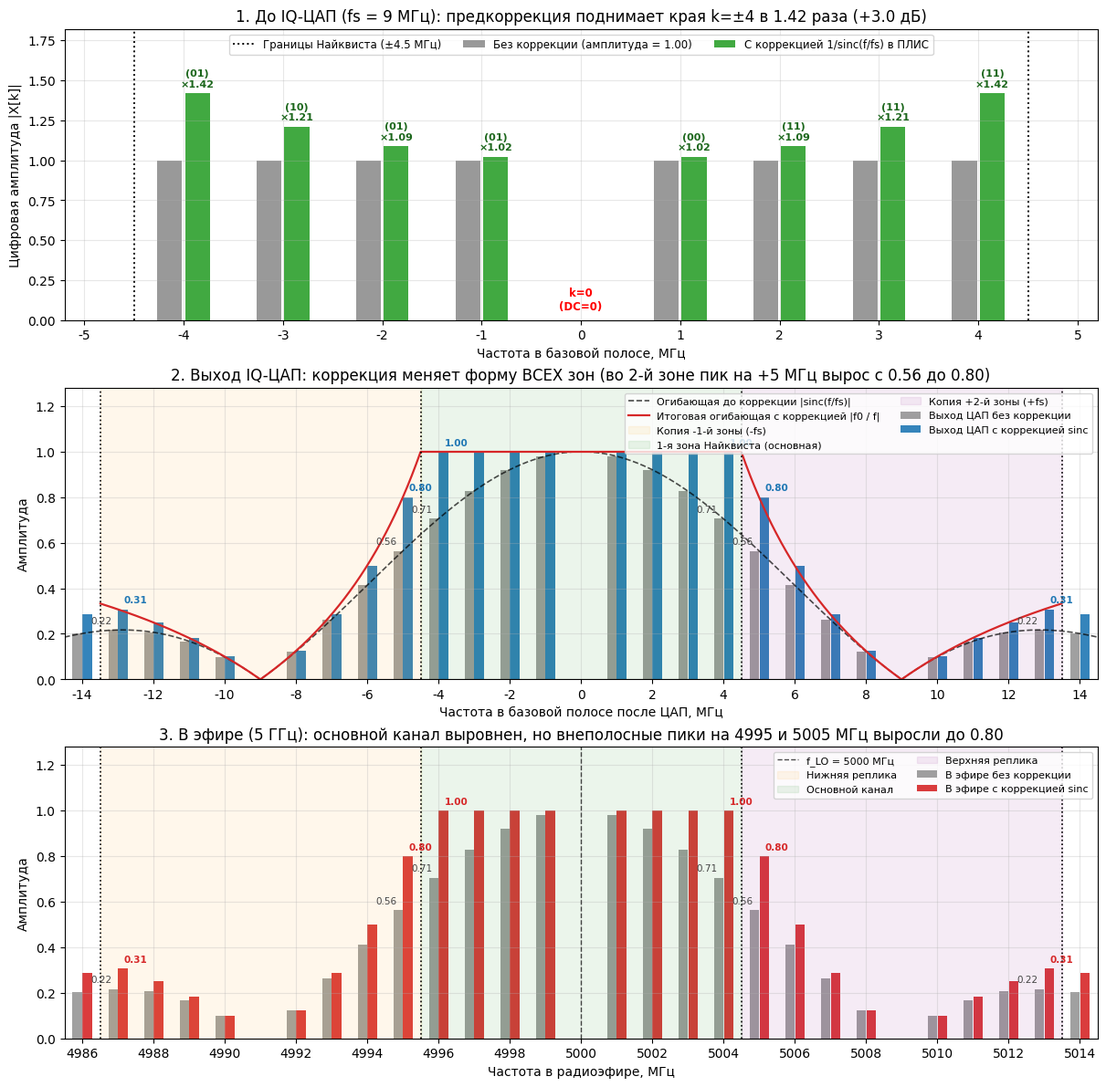

Write Python code to recreate this figure.
import matplotlib.pyplot as plt
import numpy as np

# 1. ПАРАМЕТРЫ СИСТЕМЫ
df = 1e6  # Шаг поднесущих: 1 МГц
K = 8  # 8 информационных поднесущих: -4..-1 и +1..+4 МГц
N_fft = 9  # Размер БПФ: 8 информационных + 1 пустая нулевая (DC=0)
fs = N_fft * df  # Частота дискретизации I и Q ЦАП: 9 МГц
fs_mhz = fs / 1e6
oversample = 128  # Высокая передискретизация для точной имитации аналогового ZOH
fs_analog = fs * oversample
f_lo = 5000e6  # Гетеродин: 5000 МГц

# 2. Генерация 8 символов QPSK (16 бит)
rng = np.random.default_rng(42)
bits = rng.integers(0, 2, size=(K, 2))
qpsk_symbols = ((1 - 2 * bits[:, 0]) + 1j * (1 - 2 * bits[:, 1])) / np.sqrt(2)
subcarrier_freqs = np.array([-4, -3, -2, -1, 1, 2, 3, 4])

# 3. Заполнение спектра до и после inverse-sinc коррекции
spectrum_raw = np.zeros(N_fft, dtype=complex)
spectrum_comp = np.zeros(N_fft, dtype=complex)

for idx, k in enumerate(subcarrier_freqs):
  fft_bin = k if k > 0 else N_fft + k
  spectrum_raw[fft_bin] = qpsk_symbols[idx]
  inv_sinc_gain = 1.0 / np.sinc(k / fs_mhz)
  spectrum_comp[fft_bin] = qpsk_symbols[idx] * inv_sinc_gain

# Временной сигнал одного OFDM-символа и выход ZOH-ЦАП
x_iq_raw = np.fft.ifft(spectrum_raw) * N_fft
x_dac_raw = np.repeat(x_iq_raw, oversample)

x_iq_comp = np.fft.ifft(spectrum_comp) * N_fft
x_dac_comp = np.repeat(x_iq_comp, oversample)

N_sym = len(x_dac_comp)

# Точный БПФ по ровно одному периоду OFDM-символа (без утечки спектра)
freqs_dac = np.fft.fftshift(np.fft.fftfreq(N_sym, d=1.0 / fs_analog)) / 1e6
spec_dac_raw = np.fft.fftshift(np.abs(np.fft.fft(x_dac_raw))) / N_sym
spec_dac_comp = np.fft.fftshift(np.abs(np.fft.fft(x_dac_comp))) / N_sym

# Оставляем только ненулевые спектральные компоненты (гармоники с шагом 1 МГц)
active_mask = spec_dac_comp > 1e-4
f_tones = freqs_dac[active_mask]
amp_raw = spec_dac_raw[active_mask]
amp_comp = spec_dac_comp[active_mask]

# Динамический расчёт ключевых метрик для заголовков
k_edge = int(np.max(np.abs(subcarrier_freqs)))
max_gain = 1.0 / np.sinc(k_edge / fs_mhz)
max_gain_db = 20.0 * np.log10(max_gain)

idx_5mhz = np.argmin(np.abs(f_tones - 5.0))
peak_5_raw = amp_raw[idx_5mhz]
peak_5_comp = amp_comp[idx_5mhz]

f_lo_mhz = int(round(f_lo / 1e6))
rf_low_edge = f_lo_mhz - 5
rf_high_edge = f_lo_mhz + 5

# 4. Построение графиков
plt.rcParams.update({"font.family": "DejaVu Sans", "font.size": 10})
fig, axes = plt.subplots(3, 1, figsize=(12, 11.8), constrained_layout=True)

# --- График 1: До IQ-ЦАП ---
ax = axes[0]
f_bins = np.fft.fftshift(np.fft.fftfreq(N_fft, d=1.0 / fs)) / 1e6
s_bins_raw = np.fft.fftshift(np.abs(spectrum_raw))
s_bins_comp = np.fft.fftshift(np.abs(spectrum_comp))

ax.bar(
    f_bins - 0.14,
    s_bins_raw,
    width=0.25,
    color="gray",
    alpha=0.8,
    label="Без коррекции (амплитуда = 1.00)",
)
ax.bar(
    f_bins + 0.14,
    s_bins_comp,
    width=0.25,
    color="#2ca02c",
    alpha=0.9,
    label="С коррекцией 1/sinc(f/fs) в ПЛИС",
)

for idx, k in enumerate(subcarrier_freqs):
  b_str = f"{bits[idx, 0]}{bits[idx, 1]}"
  gain = 1.0 / np.sinc(k / fs_mhz)
  ax.text(
      k + 0.14,
      gain + 0.03,
      f"({b_str})\n×{gain:.2f}",
      ha="center",
      va="bottom",
      fontsize=8,
      fontweight="bold",
      color="#1b661b",
  )

ax.text(
    0,
    0.05,
    "k=0\n(DC=0)",
    ha="center",
    va="bottom",
    color="red",
    fontsize=8.5,
    fontweight="bold",
)
ax.axvline(-4.5, color="k", ls=":", lw=1.4, label="Границы Найквиста (±4.5 МГц)")
ax.axvline(4.5, color="k", ls=":", lw=1.4)
ax.set_xticks(range(-5, 6))
ax.set_title(
    f"1. До IQ-ЦАП (fs = {fs_mhz:g} МГц): предкоррекция поднимает края k=±{k_edge} в {max_gain:.2f} раза (+{max_gain_db:.1f} дБ)"
)
ax.set_xlabel("Частота в базовой полосе, МГц")
ax.set_ylabel("Цифровая амплитуда |X[k]|")
ax.set_xlim(-5.2, 5.2)
ax.set_ylim(0, 1.82)
ax.grid(True, alpha=0.3)
ax.legend(loc="upper center", fontsize=8.5, ncol=3)

# --- График 2: Выход IQ-ЦАП (парные столбцы + обе огибающие) ---
ax = axes[1]
vis_mask = (f_tones >= -14) & (f_tones <= 14)
ft = f_tones[vis_mask]
ar = amp_raw[vis_mask]
ac = amp_comp[vis_mask]

ax.bar(
    ft - 0.14,
    ar,
    width=0.26,
    color="gray",
    alpha=0.75,
    label="Выход ЦАП без коррекции",
)
ax.bar(
    ft + 0.14,
    ac,
    width=0.26,
    color="#1f77b4",
    alpha=0.9,
    label="Выход ЦАП с коррекцией sinc",
)

# Теоретическая огибающая без коррекции
f_grid = np.linspace(-14.5, 14.5, 1000)
ax.plot(
    f_grid,
    np.abs(np.sinc(f_grid / fs_mhz)),
    "k--",
    lw=1.2,
    alpha=0.7,
    label="Огибающая до коррекции |sinc(f/fs)|",
)

# Теоретическая огибающая ПОСЛЕ коррекции в каждой зоне Найквиста
for n_zone in [-1, 0, 1]:
  f_z = np.linspace(n_zone * fs_mhz - 4.49, n_zone * fs_mhz + 4.49, 300)
  f0 = f_z - n_zone * fs_mhz
  env_comp = np.abs(np.sinc(f_z / fs_mhz) / np.sinc(f0 / fs_mhz))
  lbl = "Итоговая огибающая с коррекцией |f0 / f|" if n_zone == 0 else None
  ax.plot(f_z, env_comp, color="#d62728", lw=1.6, label=lbl)

for bnd in [-13.5, -4.5, 4.5, 13.5]:
  ax.axvline(bnd, color="k", ls=":", lw=1.2)

ax.axvspan(-13.5, -4.5, color="orange", alpha=0.08, label="Копия -1-й зоны (-fs)")
ax.axvspan(-4.5, 4.5, color="green", alpha=0.08, label="1-я зона Найквиста (основная)")
ax.axvspan(4.5, 13.5, color="purple", alpha=0.08, label="Копия +2-й зоны (+fs)")

# Подписываем ключевые изменения на краях зон (±4, ±5, ±13 МГц)
key_freqs = {4.0, 5.0, 13.0}
for freq_val, r_val, c_val in zip(ft, ar, ac):
  if round(abs(freq_val), 1) in key_freqs:
    ax.text(
        freq_val - 0.16,
        r_val + 0.02,
        f"{r_val:.2f}",
        ha="right",
        va="bottom",
        fontsize=7.5,
        color="#444444",
    )
    ax.text(
        freq_val + 0.16,
        c_val + 0.02,
        f"{c_val:.2f}",
        ha="left",
        va="bottom",
        fontsize=7.5,
        fontweight="bold",
        color="#1f77b4",
    )

ax.set_xticks(range(-14, 15, 2))
ax.set_title(
    f"2. Выход IQ-ЦАП: коррекция меняет форму ВСЕХ зон (во 2-й зоне пик на +5 МГц вырос с {peak_5_raw:.2f} до {peak_5_comp:.2f})"
)
ax.set_xlabel("Частота в базовой полосе после ЦАП, МГц")
ax.set_ylabel("Амплитуда")
ax.set_xlim(-14.5, 14.5)
ax.set_ylim(0, 1.28)
ax.grid(True, alpha=0.3)
ax.legend(loc="upper right", fontsize=8, ncol=2)

# --- График 3: В эфире (5 ГГц) ---
ax = axes[2]
f_rf_tones = f_lo / 1e6 + ft
ax.bar(
    f_rf_tones - 0.14,
    ar,
    width=0.26,
    color="gray",
    alpha=0.75,
    label="В эфире без коррекции",
)
ax.bar(
    f_rf_tones + 0.14,
    ac,
    width=0.26,
    color="#d62728",
    alpha=0.9,
    label="В эфире с коррекцией sinc",
)

for bnd in [4986.5, 4995.5, 5004.5, 5013.5]:
  ax.axvline(bnd, color="k", ls=":", lw=1.2)
ax.axvline(5000, color="k", ls="--", lw=1, alpha=0.7, label="f_LO = 5000 МГц")

ax.axvspan(4986.5, 4995.5, color="orange", alpha=0.08, label="Нижняя реплика")
ax.axvspan(4995.5, 5004.5, color="green", alpha=0.08, label="Основной канал")
ax.axvspan(5004.5, 5013.5, color="purple", alpha=0.08, label="Верхняя реплика")

for freq_val, r_val, c_val in zip(ft, ar, ac):
  if round(abs(freq_val), 1) in key_freqs:
    rf_f = f_lo / 1e6 + freq_val
    ax.text(
        rf_f - 0.16,
        r_val + 0.02,
        f"{r_val:.2f}",
        ha="right",
        va="bottom",
        fontsize=7.5,
        color="#444444",
    )
    ax.text(
        rf_f + 0.16,
        c_val + 0.02,
        f"{c_val:.2f}",
        ha="left",
        va="bottom",
        fontsize=7.5,
        fontweight="bold",
        color="#d62728",
    )

ax.set_xticks(range(4986, 5015, 2))
ax.set_title(
    f"3. В эфире ({f_lo / 1e9:g} ГГц): основной канал выровнен, но внеполосные пики на {rf_low_edge} и {rf_high_edge} МГц выросли до {peak_5_comp:.2f}"
)
ax.set_xlabel("Частота в радиоэфире, МГц")
ax.set_ylabel("Амплитуда")
ax.set_xlim(4985.5, 5014.5)
ax.set_ylim(0, 1.28)
ax.grid(True, alpha=0.3)
ax.legend(loc="upper right", fontsize=8, ncol=2)

plt.savefig("ofdm_iq_sinc_comparison_final.png", dpi=300)
plt.show()
